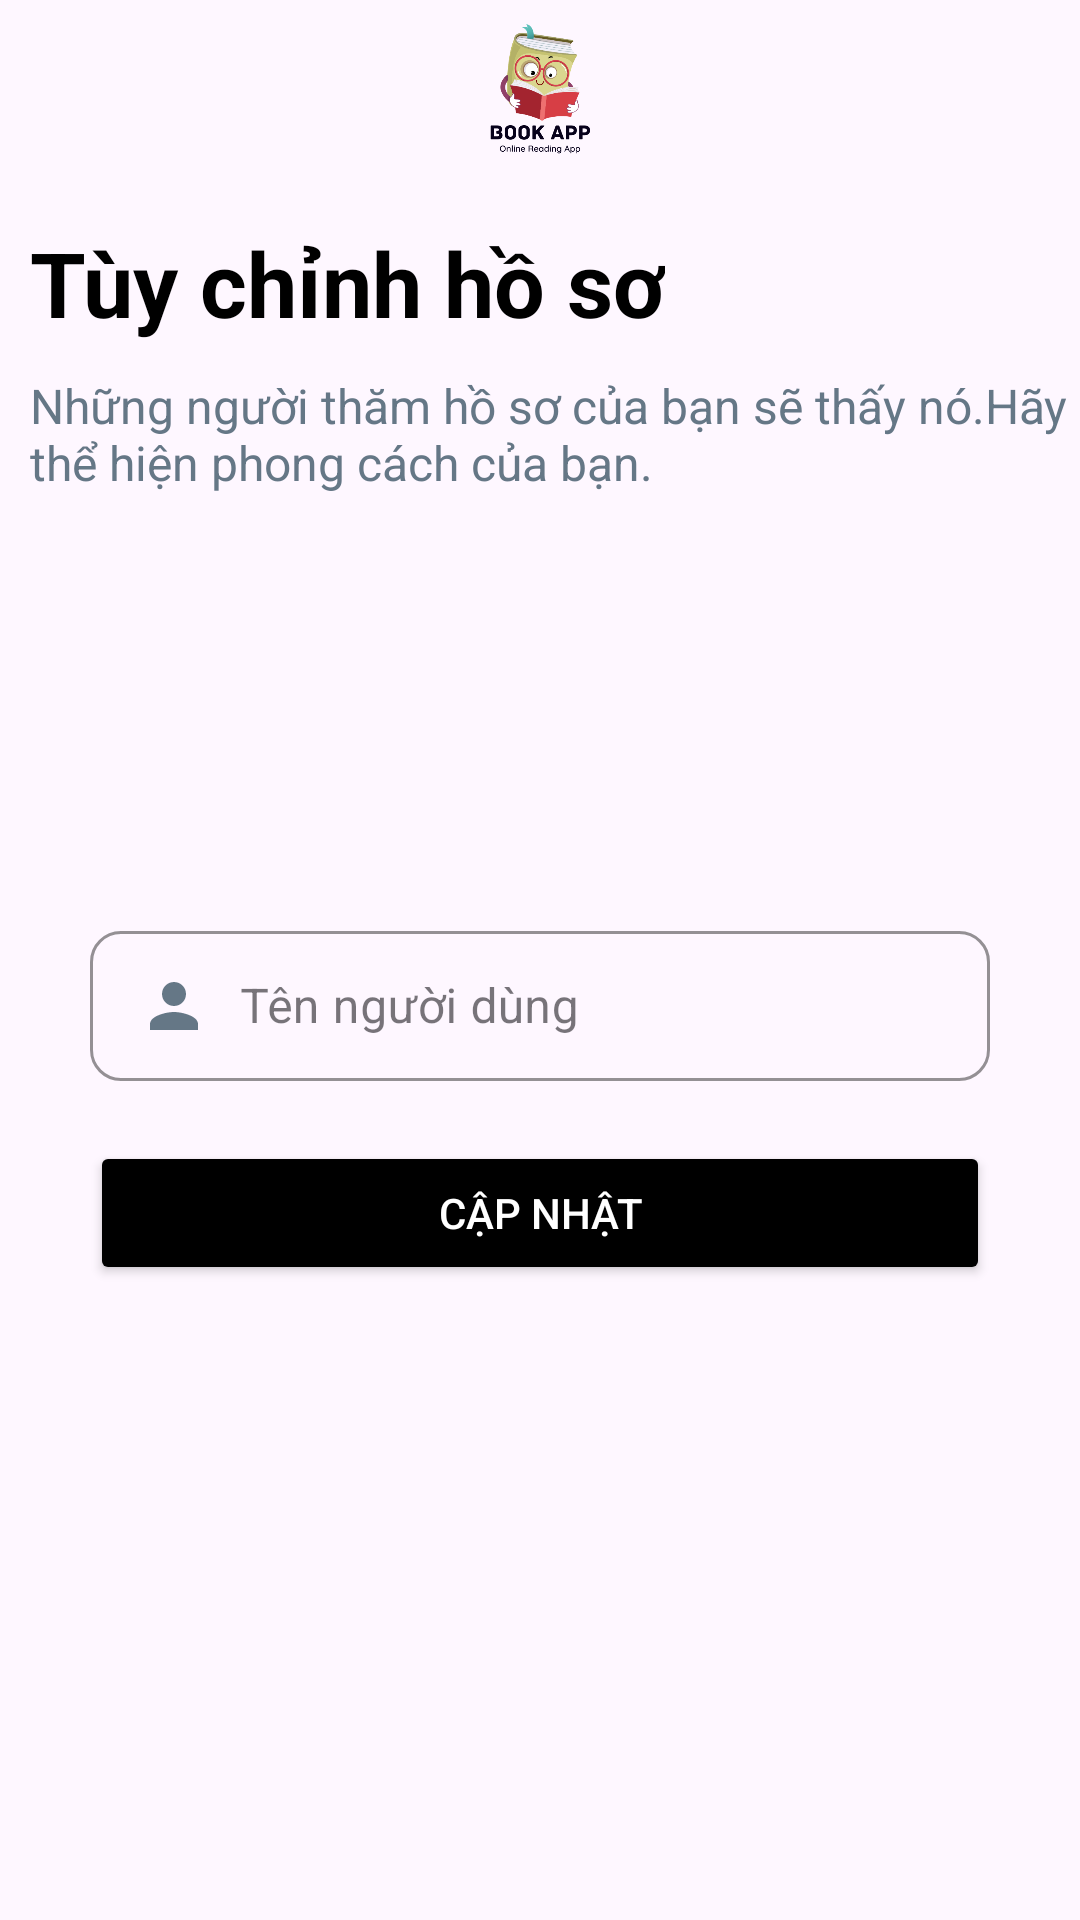

Produce the Android XML layout that renders to this screen, including the resource entries it uses.
<!-- AndroidManifest.xml: application theme Theme.BookApp -->
<!-- res/layout/activity_profile_edit.xml -->
<?xml version="1.0" encoding="utf-8"?>
<RelativeLayout xmlns:android="http://schemas.android.com/apk/res/android"
    xmlns:app="http://schemas.android.com/apk/res-auto"
    xmlns:tools="http://schemas.android.com/tools"
    android:layout_width="match_parent"
    android:layout_height="match_parent"
    tools:context=".activities.profiles.ProfileEditActivity">

    <RelativeLayout
        android:id="@+id/toolbarRl"
        android:layout_width="match_parent"
        android:layout_height="?actionBarSize">
        
        <ImageButton
            android:id="@+id/backBtn"
            android:layout_width="60dp"
            android:layout_height="match_parent"
            android:background="@android:color/transparent"
            android:contentDescription="@string/back"
            android:minWidth="48dp"
            android:minHeight="48dp"
            android:padding="10dp"
            android:src="@drawable/ic_back_black" />
        <ImageView
            android:layout_width="wrap_content"
            android:layout_height="wrap_content"
            android:src="@drawable/logo"/>
    </RelativeLayout>
    <TextView
        android:id="@+id/titleTv"
        android:layout_width="wrap_content"
        android:layout_height="wrap_content"
        android:layout_marginStart="10dp"
        android:layout_marginTop="10dp"
        android:text="@string/editProfile"
        android:textSize="30sp"
        android:textStyle="bold"
        android:layout_below="@id/toolbarRl"
        android:textColor="@color/black"/>
    <TextView
        android:id="@+id/subTitleTv"
        android:layout_width="wrap_content"
        android:layout_height="wrap_content"
        android:layout_marginStart="10dp"
        android:layout_marginTop="10dp"
        android:text="Những người thăm hồ sơ của bạn sẽ thấy nó.Hãy thể hiện phong cách của bạn."
        android:textSize="16sp"
        android:textColor="@color/gray"
        android:layout_below="@id/titleTv"/>
    <com.google.android.material.imageview.ShapeableImageView
        android:id="@+id/profileIv"
        android:layout_width="110dp"
        android:layout_height="110dp"
        android:layout_below="@id/subTitleTv"
        android:layout_marginTop="10dp"
        android:layout_centerHorizontal="true"
        android:src="@drawable/profilelogo"
        app:shapeAppearanceOverlay="@style/styleRoundedCornersImage"
        />
    <RelativeLayout
        android:layout_width="match_parent"
        android:layout_height="wrap_content"
        android:layout_marginStart="30dp"
        android:layout_marginEnd="30dp"
        android:layout_below="@id/profileIv"
        android:layout_marginTop="20dp">

        <com.google.android.material.textfield.TextInputLayout
            android:id="@+id/nameTil"
            android:hint="@string/name"
            android:layout_width="match_parent"
            android:layout_height="wrap_content"
            app:boxStrokeColor="@color/twitter"
            app:boxStrokeWidth="1dp"
            app:shapeAppearanceOverlay="@style/Button4"
            style="@style/Widget.MaterialComponents.TextInputLayout.OutlinedBox.Dense">
            <com.google.android.material.textfield.TextInputEditText
                android:id="@+id/nameEt"
                android:layout_width="match_parent"
                android:layout_height="wrap_content"
                android:textColorHint="@color/lightgray"
                android:drawableStart="@drawable/ic_person_gray"
                android:drawablePadding="10dp"
                android:inputType="textPersonName|textCapWords"/>
        </com.google.android.material.textfield.TextInputLayout>
        
        <Button
            android:id="@+id/updateBtn"
            android:layout_width="match_parent"
            android:layout_height="wrap_content"
            android:layout_below="@id/nameTil"
            android:layout_marginTop="20dp"
            app:backgroundTint="@color/black"
            android:textAllCaps="true"
            android:text="@string/update"
            android:textColor="@color/white"/>


    </RelativeLayout>


</RelativeLayout>
<!-- resources referenced by this layout -->
<resources>
  <color name="black">#FF000000</color>
  <color name="gray">#657786</color>
  <color name="lightgray">#AAB8C2</color>
  <color name="twitter">#1DA1F2</color>
  <color name="white">#FFFFFFFF</color>
  <!-- drawable ic_person_gray (drawable) -->
  <vector android:height="24dp" android:tint="#657786"
      android:viewportHeight="24" android:viewportWidth="24"
      android:width="24dp" xmlns:android="http://schemas.android.com/apk/res/android">
      <path android:fillColor="@android:color/white" android:pathData="M12,12c2.21,0 4,-1.79 4,-4s-1.79,-4 -4,-4 -4,1.79 -4,4 1.79,4 4,4zM12,14c-2.67,0 -8,1.34 -8,4v2h16v-2c0,-2.66 -5.33,-4 -8,-4z"/>
  </vector>
  <!-- drawable logo: png bitmap (drawable, 50563 bytes) -->
  <string name="back">back</string>
  <string name="editProfile">Tùy chỉnh hồ sơ</string>
  <string name="name">Tên người dùng</string>
  <string name="update">Cập nhật</string>
  <style name="Button4">
          <item name="cornerSize">20%</item>
      </style>
  <style name="styleRoundedCornersImage">
          <item name="cornerFamily">rounded</item>
          <item name="cornerSize">50%</item>
      </style>
  <style name="Theme.BookApp" parent="Base.Theme.BookApp" />
  <style name="Base.Theme.BookApp" parent="Theme.Material3.Light.NoActionBar">
          
          
          <item name="colorPrimary">@color/twitter</item>
      </style>
</resources>
